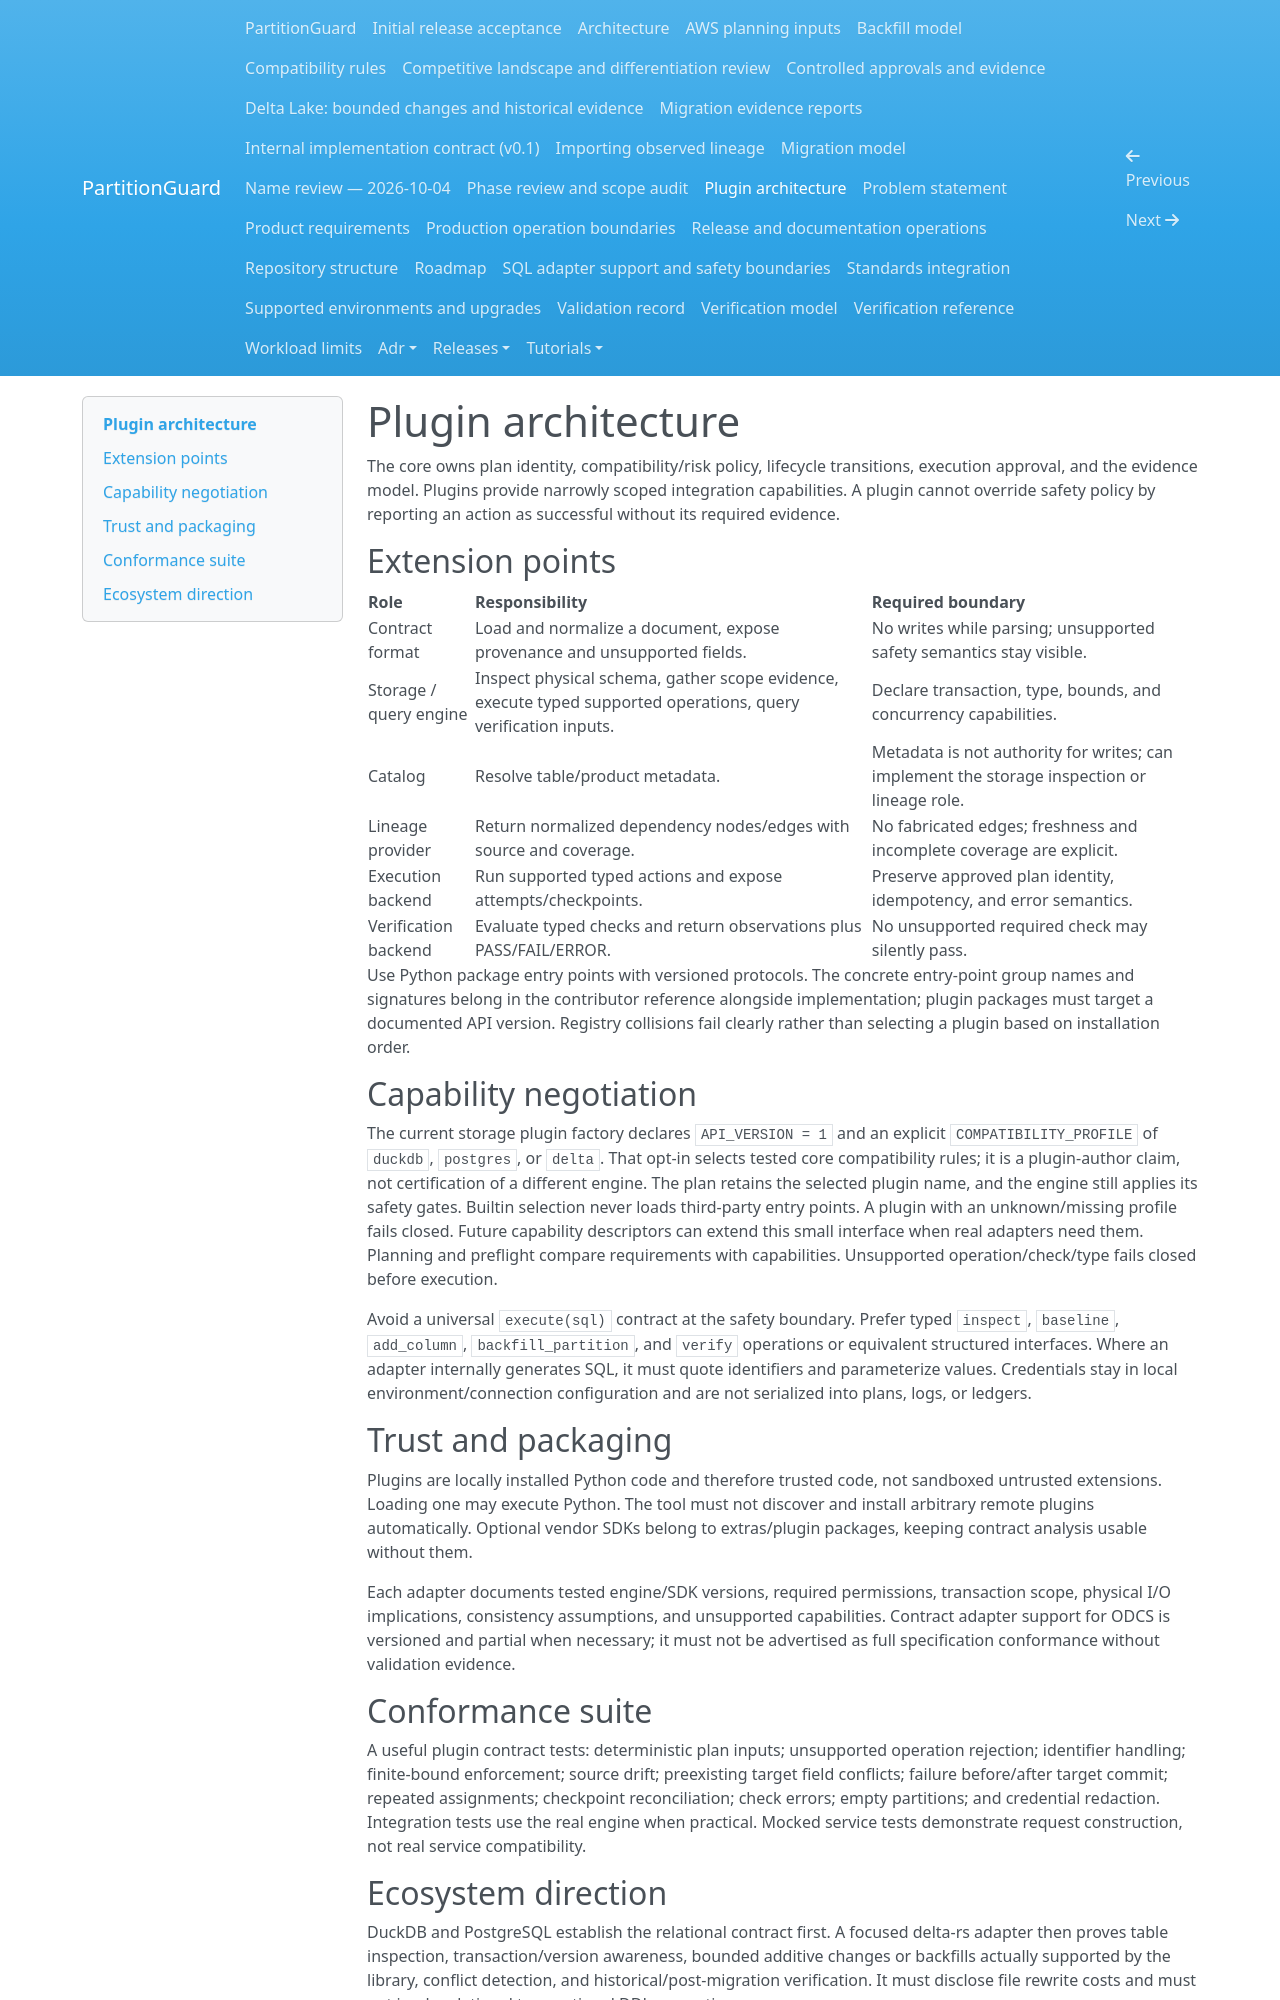

repository: andrebarrocas/partitionguard · page: plugin-architecture/index.html · generator: mkdocs

# Plugin architecture

The core owns plan identity, compatibility/risk policy, lifecycle transitions, execution approval, and the evidence model. Plugins provide narrowly scoped integration capabilities. A plugin cannot override safety policy by reporting an action as successful without its required evidence.

## Extension points

| Role | Responsibility | Required boundary |
|---|---|---|
| Contract format | Load and normalize a document, expose provenance and unsupported fields. | No writes while parsing; unsupported safety semantics stay visible. |
| Storage / query engine | Inspect physical schema, gather scope evidence, execute typed supported operations, query verification inputs. | Declare transaction, type, bounds, and concurrency capabilities. |
| Catalog | Resolve table/product metadata. | Metadata is not authority for writes; can implement the storage inspection or lineage role. |
| Lineage provider | Return normalized dependency nodes/edges with source and coverage. | No fabricated edges; freshness and incomplete coverage are explicit. |
| Execution backend | Run supported typed actions and expose attempts/checkpoints. | Preserve approved plan identity, idempotency, and error semantics. |
| Verification backend | Evaluate typed checks and return observations plus PASS/FAIL/ERROR. | No unsupported required check may silently pass. |

Use Python package entry points with versioned protocols. The concrete entry-point group names and signatures belong in the contributor reference alongside implementation; plugin packages must target a documented API version. Registry collisions fail clearly rather than selecting a plugin based on installation order.

## Capability negotiation

The current storage plugin factory declares `API_VERSION = 1` and an explicit `COMPATIBILITY_PROFILE` of `duckdb`, `postgres`, or `delta`. That opt-in selects tested core compatibility rules; it is a plugin-author claim, not certification of a different engine. The plan retains the selected plugin name, and the engine still applies its safety gates. Builtin selection never loads third-party entry points. A plugin with an unknown/missing profile fails closed. Future capability descriptors can extend this small interface when real adapters need them. Planning and preflight compare requirements with capabilities. Unsupported operation/check/type fails closed before execution.

Avoid a universal `execute(sql)` contract at the safety boundary. Prefer typed `inspect`, `baseline`, `add_column`, `backfill_partition`, and `verify` operations or equivalent structured interfaces. Where an adapter internally generates SQL, it must quote identifiers and parameterize values. Credentials stay in local environment/connection configuration and are not serialized into plans, logs, or ledgers.

## Trust and packaging

Plugins are locally installed Python code and therefore trusted code, not sandboxed untrusted extensions. Loading one may execute Python. The tool must not discover and install arbitrary remote plugins automatically. Optional vendor SDKs belong to extras/plugin packages, keeping contract analysis usable without them.

Each adapter documents tested engine/SDK versions, required permissions, transaction scope, physical I/O implications, consistency assumptions, and unsupported capabilities. Contract adapter support for ODCS is versioned and partial when necessary; it must not be advertised as full specification conformance without validation evidence.

## Conformance suite

A useful plugin contract tests: deterministic plan inputs; unsupported operation rejection; identifier handling; finite-bound enforcement; source drift; preexisting target field conflicts; failure before/after target commit; repeated assignments; checkpoint reconciliation; check errors; empty partitions; and credential redaction. Integration tests use the real engine when practical. Mocked service tests demonstrate request construction, not real service compatibility.
